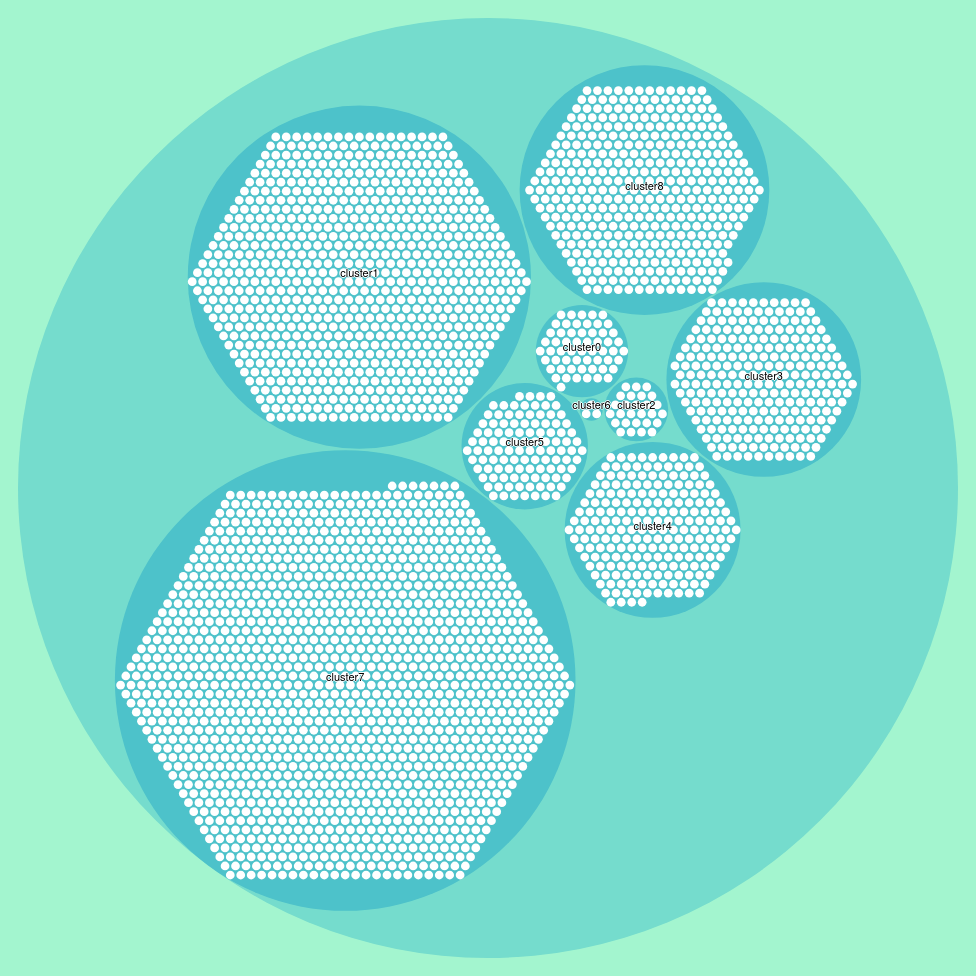
D3 v3 page, settled after 480 driven frames (8 s of simulated time); the page loaded 1 data file(s).


var margin = 20,
    diameter = 960;
var color = d3.scale.linear()
    .domain([-1, 5])
    .range(["hsl(152,80%,80%)", "hsl(228,30%,40%)"])
    .interpolate(d3.interpolateHcl);
var pack = d3.layout.pack()
    .padding(2)
    .size([diameter - margin, diameter - margin])
    .value(function(d) { return d.size; })
var svg = d3.select("body").append("svg")
    .attr("width", diameter)
    .attr("height", diameter)
  .append("g")
    .attr("transform", "translate(" + diameter / 2 + "," + diameter / 2 + ")");
d3.json("kmeanout.json", function(error, root) {
  if (error) return console.error(error);
  var focus = root,
      nodes = pack.nodes(root),
      view;
  var circle = svg.selectAll("circle")
      .data(nodes)
    .enter().append("circle")
      .attr("class", function(d) { return d.parent ? d.children ? "node" : "node node--leaf" : "node node--root"; })
      .style("fill", function(d) { return d.children ? color(d.depth) : null; })
      .on("click", function(d) { if (focus !== d) zoom(d), d3.event.stopPropagation(); });
  var text = svg.selectAll("text")
      .data(nodes)
    .enter().append("text")
      .attr("class", "label")
      .style("fill-opacity", function(d) { return d.parent === root ? 1 : 0; })
      .style("display", function(d) { return d.parent === root ? null : "none"; })
      .text(function(d) { return d.name; });
  var node = svg.selectAll("circle,text");
  d3.select("body")
      .style("background", color(-1))
      .on("click", function() { zoom(root); });
  zoomTo([root.x, root.y, root.r * 2 + margin]);
  function zoom(d) {
    var focus0 = focus; focus = d;
    var transition = d3.transition()
        .duration(d3.event.altKey ? 7500 : 750)
        .tween("zoom", function(d) {
          var i = d3.interpolateZoom(view, [focus.x, focus.y, focus.r * 2 + margin]);
          return function(t) { zoomTo(i(t)); };
        });
    transition.selectAll("text")
      .filter(function(d) { return d.parent === focus || this.style.display === "inline"; })
        .style("fill-opacity", function(d) { return d.parent === focus ? 1 : 0; })
        .each("start", function(d) { if (d.parent === focus) this.style.display = "inline"; })
        .each("end", function(d) { if (d.parent !== focus) this.style.display = "none"; });
  }
  function zoomTo(v) {
    var k = diameter / v[2]; view = v;
    node.attr("transform", function(d) { return "translate(" + (d.x - v[0]) * k + "," + (d.y - v[1]) * k + ")"; });
    circle.attr("r", function(d) { return d.r * k; });
  }
});
d3.select(self.frameElement).style("height", diameter + "px");


### data: kmeanout.json
{
 "children": [
  {
   "children": [
    "{... 2 keys}",
    "{... 2 keys}",
    "{... 2 keys}",
    "{... 2 keys}",
    "{... 2 keys}",
    "{... 2 keys}",
    "{... 2 keys}",
    "{... 2 keys}",
    "... 49 more items"
   ],
   "name": "cluster0"
  },
  {
   "children": [
    "{... 2 keys}",
    "{... 2 keys}",
    "{... 2 keys}",
    "{... 2 keys}",
    "{... 2 keys}",
    "{... 2 keys}",
    "{... 2 keys}",
    "{... 2 keys}",
    "... 792 more items"
   ],
   "name": "cluster1"
  },
  {
   "children": [
    "{... 2 keys}",
    "{... 2 keys}",
    "{... 2 keys}",
    "{... 2 keys}",
    "{... 2 keys}",
    "{... 2 keys}",
    "{... 2 keys}",
    "{... 2 keys}",
    "... 19 more items"
   ],
   "name": "cluster2"
  },
  {
   "children": [
    "{... 2 keys}",
    "{... 2 keys}",
    "{... 2 keys}",
    "{... 2 keys}",
    "{... 2 keys}",
    "{... 2 keys}",
    "{... 2 keys}",
    "{... 2 keys}",
    "... 243 more items"
   ],
   "name": "cluster3"
  },
  {
   "children": [
    "{... 2 keys}",
    "{... 2 keys}",
    "{... 2 keys}",
    "{... 2 keys}",
    "{... 2 keys}",
    "{... 2 keys}",
    "{... 2 keys}",
    "{... 2 keys}",
    "... 204 more items"
   ],
   "name": "cluster4"
  },
  {
   "children": [
    "{... 2 keys}",
    "{... 2 keys}",
    "{... 2 keys}",
    "{... 2 keys}",
    "{... 2 keys}",
    "{... 2 keys}",
    "{... 2 keys}",
    "{... 2 keys}",
    "... 98 more items"
   ],
   "name": "cluster5"
  },
  {
   "children": [
    "{... 2 keys}",
    "{... 2 keys}",
    "{... 2 keys}"
   ],
   "name": "cluster6"
  },
  {
   "children": [
    "{... 2 keys}",
    "{... 2 keys}",
    "{... 2 keys}",
    "{... 2 keys}",
    "{... 2 keys}",
    "{... 2 keys}",
    "{... 2 keys}",
    "{... 2 keys}",
    "... 1,429 more items"
   ],
   "name": "cluster7"
  },
  "... 1 more items"
 ],
 "name": "clusters"
}